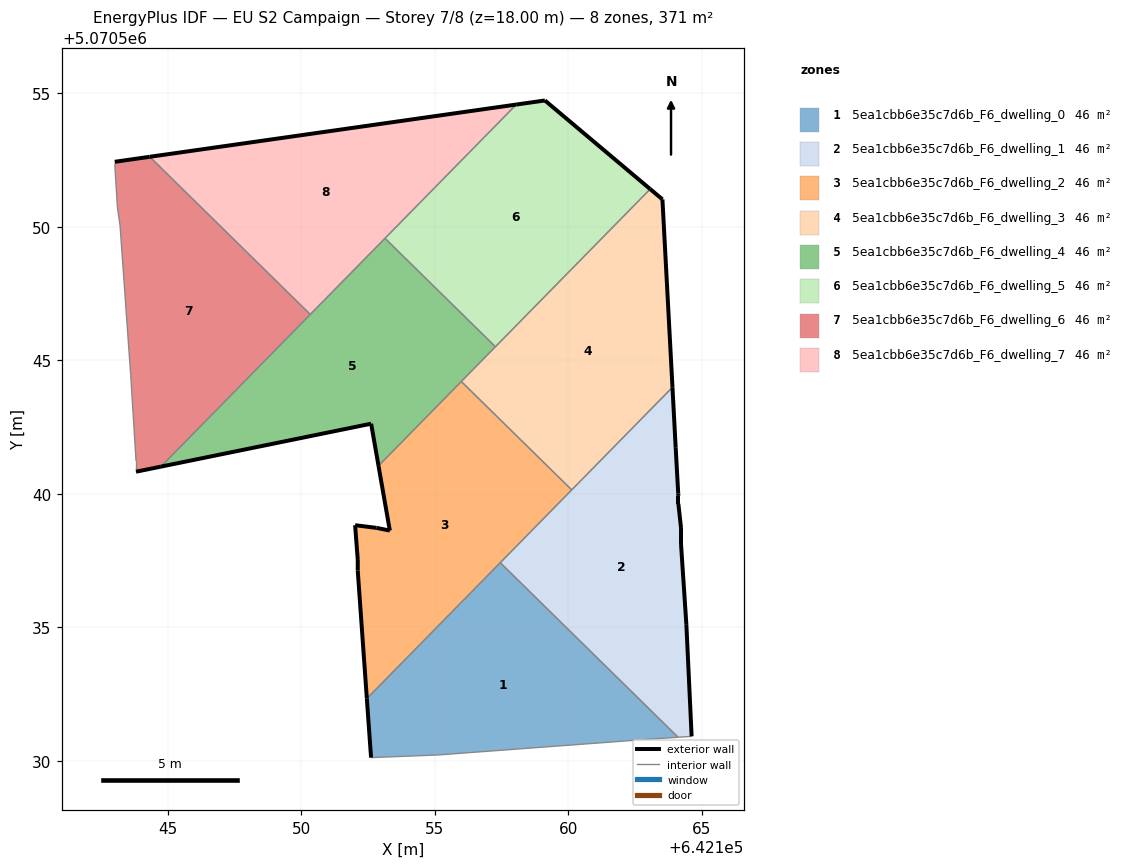
=== STOREY PLAN SPEC (per zone: floor XY polygon, exterior-wall plan segments, windows/doors) ===
zone 1: 5ea1cbb6e35c7d6b_F6_dwelling_0  (46.4 m²)
  floor: (642164.11, 5070530.88) (642157.45, 5070537.42) (642152.45, 5070532.33) (642152.61, 5070530.12) (642155.11, 5070530.22) (642163.12, 5070530.82)
  exterior wall: (642152.61, 5070530.12) – (642152.45, 5070532.33)  [2.2 m]
  interior walls: 5
zone 2: 5ea1cbb6e35c7d6b_F6_dwelling_1  (46.4 m²)
  floor: (642164.62, 5070530.92) (642164.42, 5070535.12) (642164.22, 5070538.12) (642164.22, 5070538.72) (642164.12, 5070539.62) (642164.12, 5070539.92) (642164.11, 5070540.00) (642164.02, 5070541.72) (642163.90, 5070543.99) (642157.45, 5070537.42) (642164.11, 5070530.88)
  exterior wall: (642164.02, 5070541.72) – (642164.11, 5070540.00)  [1.7 m]
  exterior wall: (642164.11, 5070540.00) – (642164.12, 5070539.92)  [0.1 m]
  exterior wall: (642164.12, 5070539.92) – (642164.12, 5070539.62)  [0.3 m]
  exterior wall: (642164.12, 5070539.62) – (642164.22, 5070538.72)  [0.9 m]
  exterior wall: (642164.22, 5070538.72) – (642164.22, 5070538.12)  [0.6 m]
  exterior wall: (642164.22, 5070538.12) – (642164.42, 5070535.12)  [3.0 m]
  exterior wall: (642164.42, 5070535.12) – (642164.62, 5070530.92)  [4.2 m]
  exterior wall: (642163.90, 5070543.99) – (642164.02, 5070541.72)  [2.3 m]
  interior walls: 4
zone 3: 5ea1cbb6e35c7d6b_F6_dwelling_2  (46.4 m²)
  floor: (642152.45, 5070532.33) (642160.12, 5070540.15) (642155.99, 5070544.21) (642152.89, 5070541.05) (642153.31, 5070538.62) (642152.81, 5070538.72) (642152.01, 5070538.83) (642152.11, 5070537.52) (642152.11, 5070537.12)
  exterior wall: (642152.81, 5070538.72) – (642153.31, 5070538.62)  [0.5 m]
  exterior wall: (642153.31, 5070538.62) – (642152.89, 5070541.05)  [2.5 m]
  exterior wall: (642152.45, 5070532.33) – (642152.11, 5070537.12)  [4.8 m]
  exterior wall: (642152.11, 5070537.12) – (642152.11, 5070537.52)  [0.4 m]
  exterior wall: (642152.11, 5070537.52) – (642152.01, 5070538.83)  [1.3 m]
  exterior wall: (642152.01, 5070538.83) – (642152.81, 5070538.72)  [0.8 m]
  interior walls: 4
zone 4: 5ea1cbb6e35c7d6b_F6_dwelling_3  (46.4 m²)
  floor: (642160.12, 5070540.15) (642163.90, 5070543.99) (642163.52, 5070551.03) (642163.06, 5070551.42) (642155.99, 5070544.21)
  exterior wall: (642163.52, 5070551.03) – (642163.90, 5070543.99)  [7.0 m]
  exterior wall: (642163.06, 5070551.42) – (642163.52, 5070551.03)  [0.6 m]
  interior walls: 4
zone 5: 5ea1cbb6e35c7d6b_F6_dwelling_4  (46.4 m²)
  floor: (642152.89, 5070541.05) (642157.27, 5070545.51) (642153.13, 5070549.57) (642144.81, 5070541.10) (642144.73, 5070541.02) (642152.61, 5070542.63)
  exterior wall: (642152.89, 5070541.05) – (642152.61, 5070542.63)  [1.6 m]
  exterior wall: (642152.61, 5070542.63) – (642144.73, 5070541.02)  [8.0 m]
  interior walls: 6
zone 6: 5ea1cbb6e35c7d6b_F6_dwelling_5  (46.4 m²)
  floor: (642157.27, 5070545.51) (642163.06, 5070551.42) (642159.12, 5070554.74) (642158.05, 5070554.58) (642153.13, 5070549.57)
  exterior wall: (642159.12, 5070554.74) – (642163.06, 5070551.42)  [5.2 m]
  exterior wall: (642158.05, 5070554.58) – (642159.12, 5070554.74)  [1.1 m]
  interior walls: 3
zone 7: 5ea1cbb6e35c7d6b_F6_dwelling_6  (46.4 m²)
  floor: (642144.73, 5070541.02) (642150.33, 5070546.72) (642144.32, 5070552.62) (642143.01, 5070552.44) (642143.01, 5070552.34) (642143.11, 5070550.74) (642143.21, 5070550.04) (642143.61, 5070544.43) (642143.81, 5070541.23) (642143.81, 5070540.83)
  exterior wall: (642143.01, 5070552.44) – (642144.32, 5070552.62)  [1.3 m]
  exterior wall: (642144.73, 5070541.02) – (642143.81, 5070540.83)  [0.9 m]
  interior walls: 9
zone 8: 5ea1cbb6e35c7d6b_F6_dwelling_7  (46.4 m²)
  floor: (642150.33, 5070546.72) (642158.05, 5070554.58) (642144.32, 5070552.62)
  exterior wall: (642144.32, 5070552.62) – (642158.05, 5070554.58)  [13.9 m]
  interior walls: 3

=== DERIVED (storey summary) ===
Building: EU S2 Campaign
Storey: 7 of 8  (floor level z = 18.00 m)
Storey gross floor area: 371.4 m²
Zones on this storey: 8
  - 5ea1cbb6e35c7d6b_F6_dwelling_0: floor 46.4 m²; exterior wall 2.2 m (6.6 m²); WWR 0.0%
  - 5ea1cbb6e35c7d6b_F6_dwelling_1: floor 46.4 m²; exterior wall 13.1 m (39.3 m²); WWR 0.0%
  - 5ea1cbb6e35c7d6b_F6_dwelling_2: floor 46.4 m²; exterior wall 10.3 m (30.9 m²); WWR 0.0%
  - 5ea1cbb6e35c7d6b_F6_dwelling_3: floor 46.4 m²; exterior wall 7.6 m (22.9 m²); WWR 0.0%
  - 5ea1cbb6e35c7d6b_F6_dwelling_4: floor 46.4 m²; exterior wall 9.6 m (28.9 m²); WWR 0.0%
  - 5ea1cbb6e35c7d6b_F6_dwelling_5: floor 46.4 m²; exterior wall 6.2 m (18.7 m²); WWR 0.0%
  - 5ea1cbb6e35c7d6b_F6_dwelling_6: floor 46.4 m²; exterior wall 2.3 m (6.8 m²); WWR 0.0%
  - 5ea1cbb6e35c7d6b_F6_dwelling_7: floor 46.4 m²; exterior wall 13.9 m (41.6 m²); WWR 0.0%
Zone adjacency (shared interzone walls):
  - 5ea1cbb6e35c7d6b_F6_dwelling_0 ↔ 5ea1cbb6e35c7d6b_F6_dwelling_1
  - 5ea1cbb6e35c7d6b_F6_dwelling_0 ↔ 5ea1cbb6e35c7d6b_F6_dwelling_2
  - 5ea1cbb6e35c7d6b_F6_dwelling_1 ↔ 5ea1cbb6e35c7d6b_F6_dwelling_2
  - 5ea1cbb6e35c7d6b_F6_dwelling_1 ↔ 5ea1cbb6e35c7d6b_F6_dwelling_3
  - 5ea1cbb6e35c7d6b_F6_dwelling_2 ↔ 5ea1cbb6e35c7d6b_F6_dwelling_3
  - 5ea1cbb6e35c7d6b_F6_dwelling_2 ↔ 5ea1cbb6e35c7d6b_F6_dwelling_4
  - 5ea1cbb6e35c7d6b_F6_dwelling_3 ↔ 5ea1cbb6e35c7d6b_F6_dwelling_4
  - 5ea1cbb6e35c7d6b_F6_dwelling_3 ↔ 5ea1cbb6e35c7d6b_F6_dwelling_5
  - 5ea1cbb6e35c7d6b_F6_dwelling_4 ↔ 5ea1cbb6e35c7d6b_F6_dwelling_5
  - 5ea1cbb6e35c7d6b_F6_dwelling_4 ↔ 5ea1cbb6e35c7d6b_F6_dwelling_6
  - 5ea1cbb6e35c7d6b_F6_dwelling_4 ↔ 5ea1cbb6e35c7d6b_F6_dwelling_7
  - 5ea1cbb6e35c7d6b_F6_dwelling_5 ↔ 5ea1cbb6e35c7d6b_F6_dwelling_7
  - 5ea1cbb6e35c7d6b_F6_dwelling_6 ↔ 5ea1cbb6e35c7d6b_F6_dwelling_7